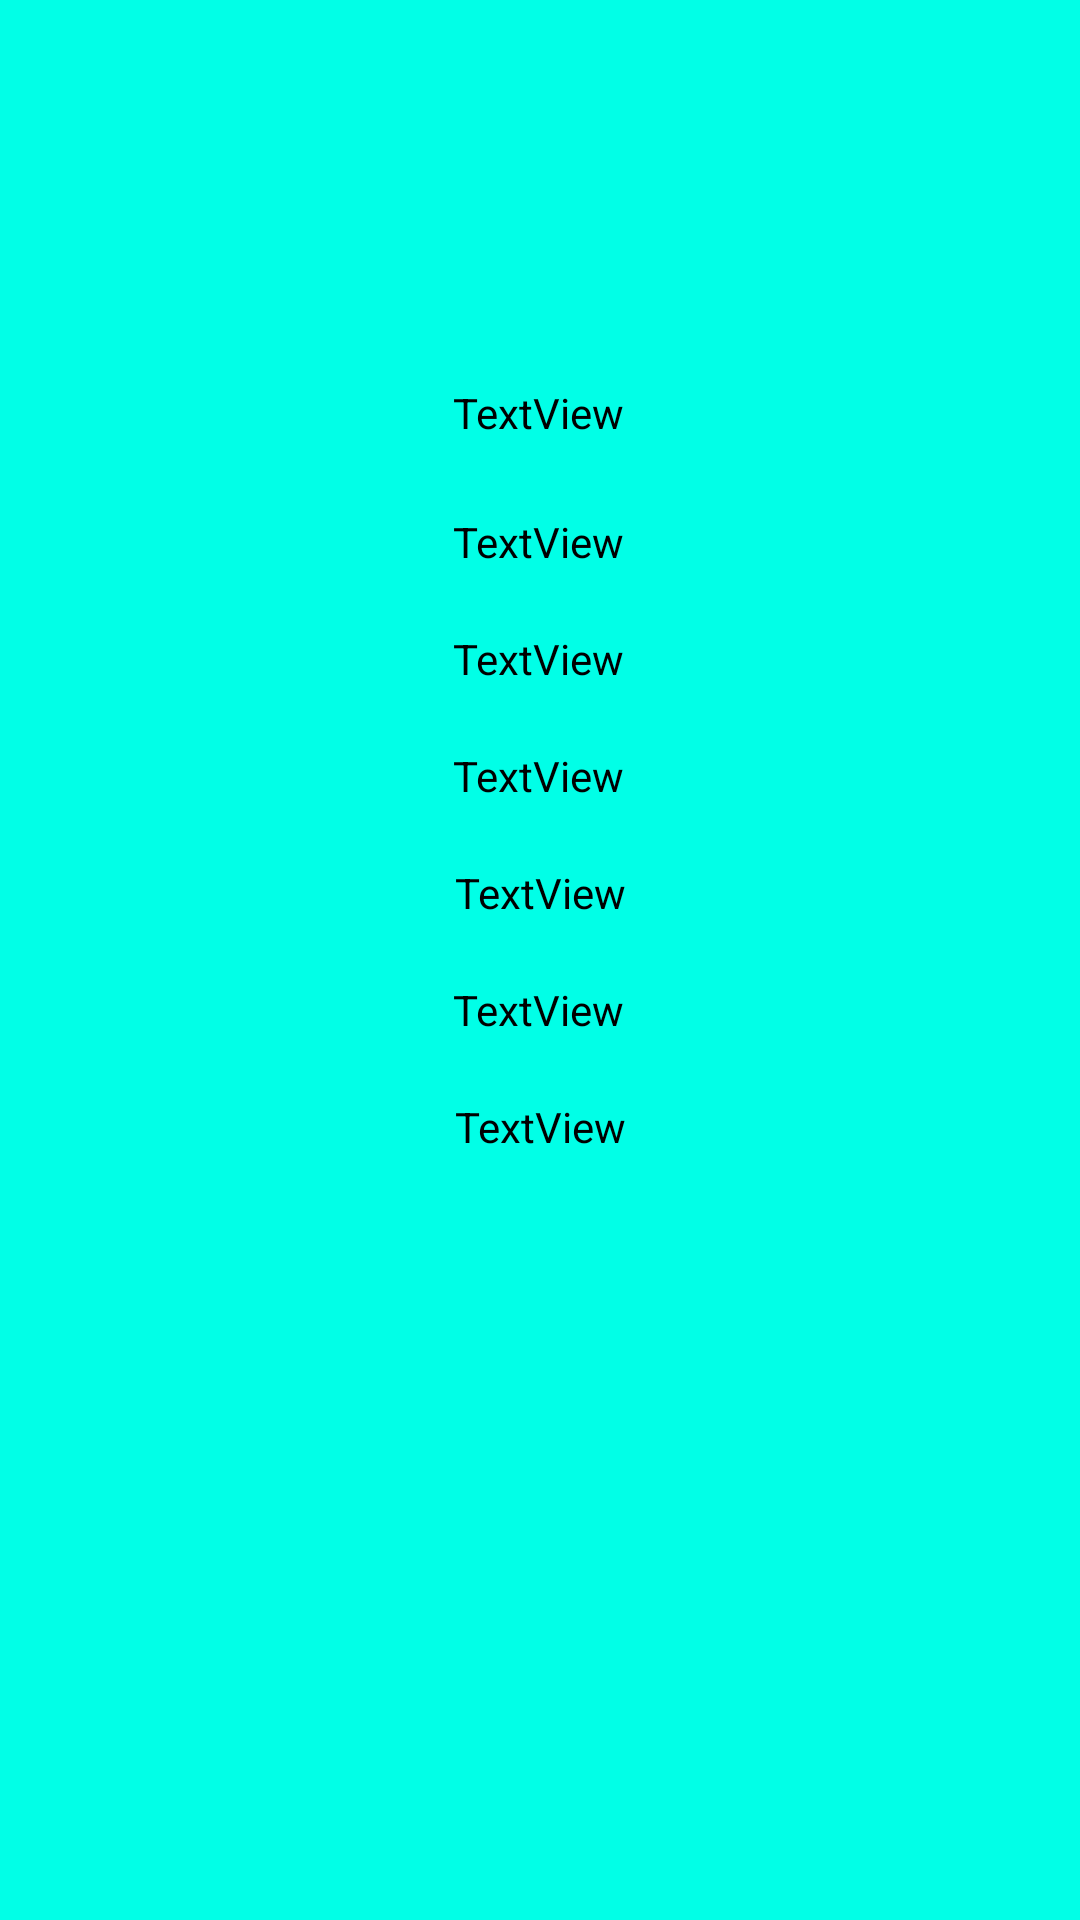

Layout XML and referenced resources for this Android screen:
<!-- AndroidManifest.xml: application theme Theme.TrabajoPractico3SosaGaston -->
<!-- res/layout/activity_main2.xml -->
<?xml version="1.0" encoding="utf-8"?>
<androidx.constraintlayout.widget.ConstraintLayout xmlns:android="http://schemas.android.com/apk/res/android"
    xmlns:app="http://schemas.android.com/apk/res-auto"
    xmlns:tools="http://schemas.android.com/tools"
    android:layout_width="match_parent"
    android:layout_height="match_parent"
    android:background="#01FFE7"
    tools:context=".MainActivity2">

    <ImageView
        android:id="@+id/ImagenDetalle"
        android:layout_width="wrap_content"
        android:layout_height="100dp"

        android:layout_marginTop="4dp"
        app:layout_constraintEnd_toEndOf="parent"
        app:layout_constraintHorizontal_bias="0.498"
        app:layout_constraintStart_toStartOf="parent"
        app:layout_constraintTop_toTopOf="parent"
        app:srcCompat="@drawable/ic_launcher_background" />

    <TextView
        android:id="@+id/TVTituloDetalle"
        android:layout_width="wrap_content"
        android:layout_height="wrap_content"
        android:layout_marginTop="24dp"
        android:text="TextView"
        android:textColor="@color/black"
        app:layout_constraintEnd_toEndOf="parent"
        app:layout_constraintHorizontal_bias="0.498"
        app:layout_constraintStart_toStartOf="parent"
        app:layout_constraintTop_toBottomOf="@+id/ImagenDetalle" />

    <TextView
        android:id="@+id/TVGenero"
        android:layout_width="wrap_content"
        android:layout_height="wrap_content"
        android:layout_marginTop="20dp"
        android:text="TextView"
        android:textColor="@color/black"
        app:layout_constraintEnd_toEndOf="parent"
        app:layout_constraintHorizontal_bias="0.498"
        app:layout_constraintStart_toStartOf="parent"
        app:layout_constraintTop_toBottomOf="@+id/TVAnio" />

    <TextView
        android:id="@+id/TVDuracion"
        android:layout_width="wrap_content"
        android:layout_height="wrap_content"
        android:layout_marginTop="20dp"
        android:text="TextView"
        android:textColor="@color/black"
        app:layout_constraintBottom_toBottomOf="parent"
        app:layout_constraintEnd_toEndOf="parent"
        app:layout_constraintHorizontal_bias="0.501"
        app:layout_constraintStart_toStartOf="parent"
        app:layout_constraintTop_toBottomOf="@+id/TVDirector"
        app:layout_constraintVertical_bias="0.0" />

    <TextView
        android:id="@+id/TVActores"
        android:layout_width="wrap_content"
        android:layout_height="wrap_content"
        android:layout_marginTop="20dp"
        android:text="TextView"
        android:textColor="@color/black"
        app:layout_constraintEnd_toEndOf="parent"
        app:layout_constraintHorizontal_bias="0.498"
        app:layout_constraintStart_toStartOf="parent"
        app:layout_constraintTop_toBottomOf="@+id/TVGenero" />

    <TextView
        android:id="@+id/TVAnio"
        android:layout_width="wrap_content"
        android:layout_height="wrap_content"
        android:layout_marginTop="24dp"
        android:text="TextView"
        android:textColor="@color/black"
        app:layout_constraintEnd_toEndOf="parent"
        app:layout_constraintHorizontal_bias="0.498"
        app:layout_constraintStart_toStartOf="parent"
        app:layout_constraintTop_toBottomOf="@+id/TVTituloDetalle" />

    <TextView
        android:id="@+id/TVDescripcionDetalle"
        android:layout_width="wrap_content"
        android:layout_height="wrap_content"
        android:layout_marginTop="20dp"
        android:text="TextView"
        android:textColor="@color/black"
        app:layout_constraintEnd_toEndOf="parent"
        app:layout_constraintHorizontal_bias="0.501"
        app:layout_constraintStart_toStartOf="parent"
        app:layout_constraintTop_toBottomOf="@+id/TVActores" />

    <TextView
        android:id="@+id/TVDirector"
        android:layout_width="wrap_content"
        android:layout_height="wrap_content"
        android:layout_marginTop="20dp"
        android:text="TextView"
        android:textColor="@color/black"
        app:layout_constraintEnd_toEndOf="parent"
        app:layout_constraintHorizontal_bias="0.498"
        app:layout_constraintStart_toStartOf="parent"
        app:layout_constraintTop_toBottomOf="@+id/TVDescripcionDetalle" />

</androidx.constraintlayout.widget.ConstraintLayout>
<!-- resources referenced by this layout -->
<resources>
  <style name="Theme.TrabajoPractico3SosaGaston" parent="Theme.MaterialComponents.DayNight.DarkActionBar">
          
          <item name="colorPrimary">@color/purple_500</item>
          <item name="colorPrimaryVariant">@color/purple_700</item>
          <item name="colorOnPrimary">@color/white</item>
          
          <item name="colorSecondary">@color/teal_200</item>
          <item name="colorSecondaryVariant">@color/teal_700</item>
          <item name="colorOnSecondary">@color/black</item>
          
          <item name="android:statusBarColor" tools:targetApi="l">?attr/colorPrimaryVariant</item>
          
      </style>
  <!-- not gathered from this repository: default colours our renderer supplied (Android Studio template values) -->
  <color name="purple_500">#FF6200EE</color>
  <color name="purple_700">#FF3700B3</color>
  <color name="teal_200">#FF03DAC5</color>
  <color name="teal_700">#FF018786</color>
  <color name="black">#FF000000</color>
  <color name="white">#FFFFFFFF</color>
</resources>
